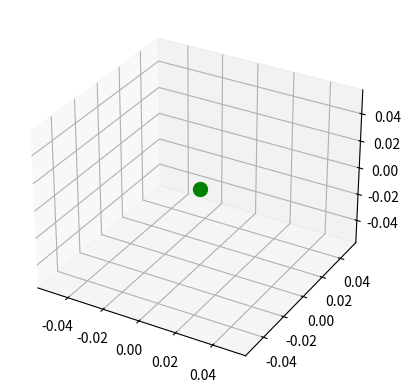

Here is the Python script that generated this plot: (Note: this script raises an exception after producing the figure.)
from dataclasses import dataclass
import numpy as np
import matplotlib.pyplot as plt
from mpl_toolkits.mplot3d import Axes3D

@dataclass
class Kepler:
    a: float
    e: float
    i: float
    omega: float
    pomega: float
    
def satpos(kepler, E):
    xhi = kepler.a*(np.cos(E)-kepler.e)
    eta = kepler.a*np.sqrt(1-kepler.e**2)*np.sin(E)
    zeta = 0
    return (xhi, eta, zeta)

def mean_motion (kepler):
    mu = 3.986005
    a = kepler.a
    return np.sqrt((mu/a)**3)

def mean_anomaly(kepler, t, t0):
    n=mean_motion(kepler)
    t=t-t0
    return n*t

def eccentric_anomaly(kepler, n):
    e= kepler.e
    return n+(e*np.sin(n))

def true_anomaly(kepler, E):
    e = kepler.e
    beta = e/(1+np.sqrt(1-e**2))
    return E+2*np.arctan((beta*np.sin(E))/(1-beta*np.cos(E)))

def r_norm(kepler, E):
    e=kepler.e
    return kepler.a*(1-(e*np.cos(E)))

def cartesian(kepler, E):
    r = r_norm(kepler,E)
    f = true_anomaly(kepler, E)
    x = r*np.cos(f)
    y = r*np.sin(f)
    z = 0
    return [x,y,z]

def R3(ang):
    return np.array([[np.cos(ang), np.sin(ang), 0],
                     [-np.sin(ang), np.cos(ang), 0],
                     [0, 0 ,1] ])

def R1(ang):
    return np.array([[1, 0, 0],
                     [0, np.cos(ang), np.sin(ang)],
                     [0, -np.sin(ang) , np.cos(ang)] ])

def cartesian_3d(kepler, x):
    tarray = np.matmul(np.matmul(np.matmul(R3(-kepler.omega), R1(-kepler.i)), R3(-kepler.pomega)),cartesian(kepler, x))
    return tarray

def plot3d(*kepler):
    x = np.linspace(-5*np.pi, 5*np.pi, 500)
    fig = plt.figure()
    ax = fig.add_subplot(111, projection='3d')
    ax.scatter([0], [0], [0], color="g", s=100)
    for i in kepler:
        tmp = cartesian_3d(i, x)
        ax.plot(tmp[0], tmp[1], tmp[2])
    plt.show()

a=36000000
e=0
i=0
omega=0
pomega=0

plot3d(Kepler(a,e,i,omega,pomega), Kepler(a,e,0.2,omega,pomega))
